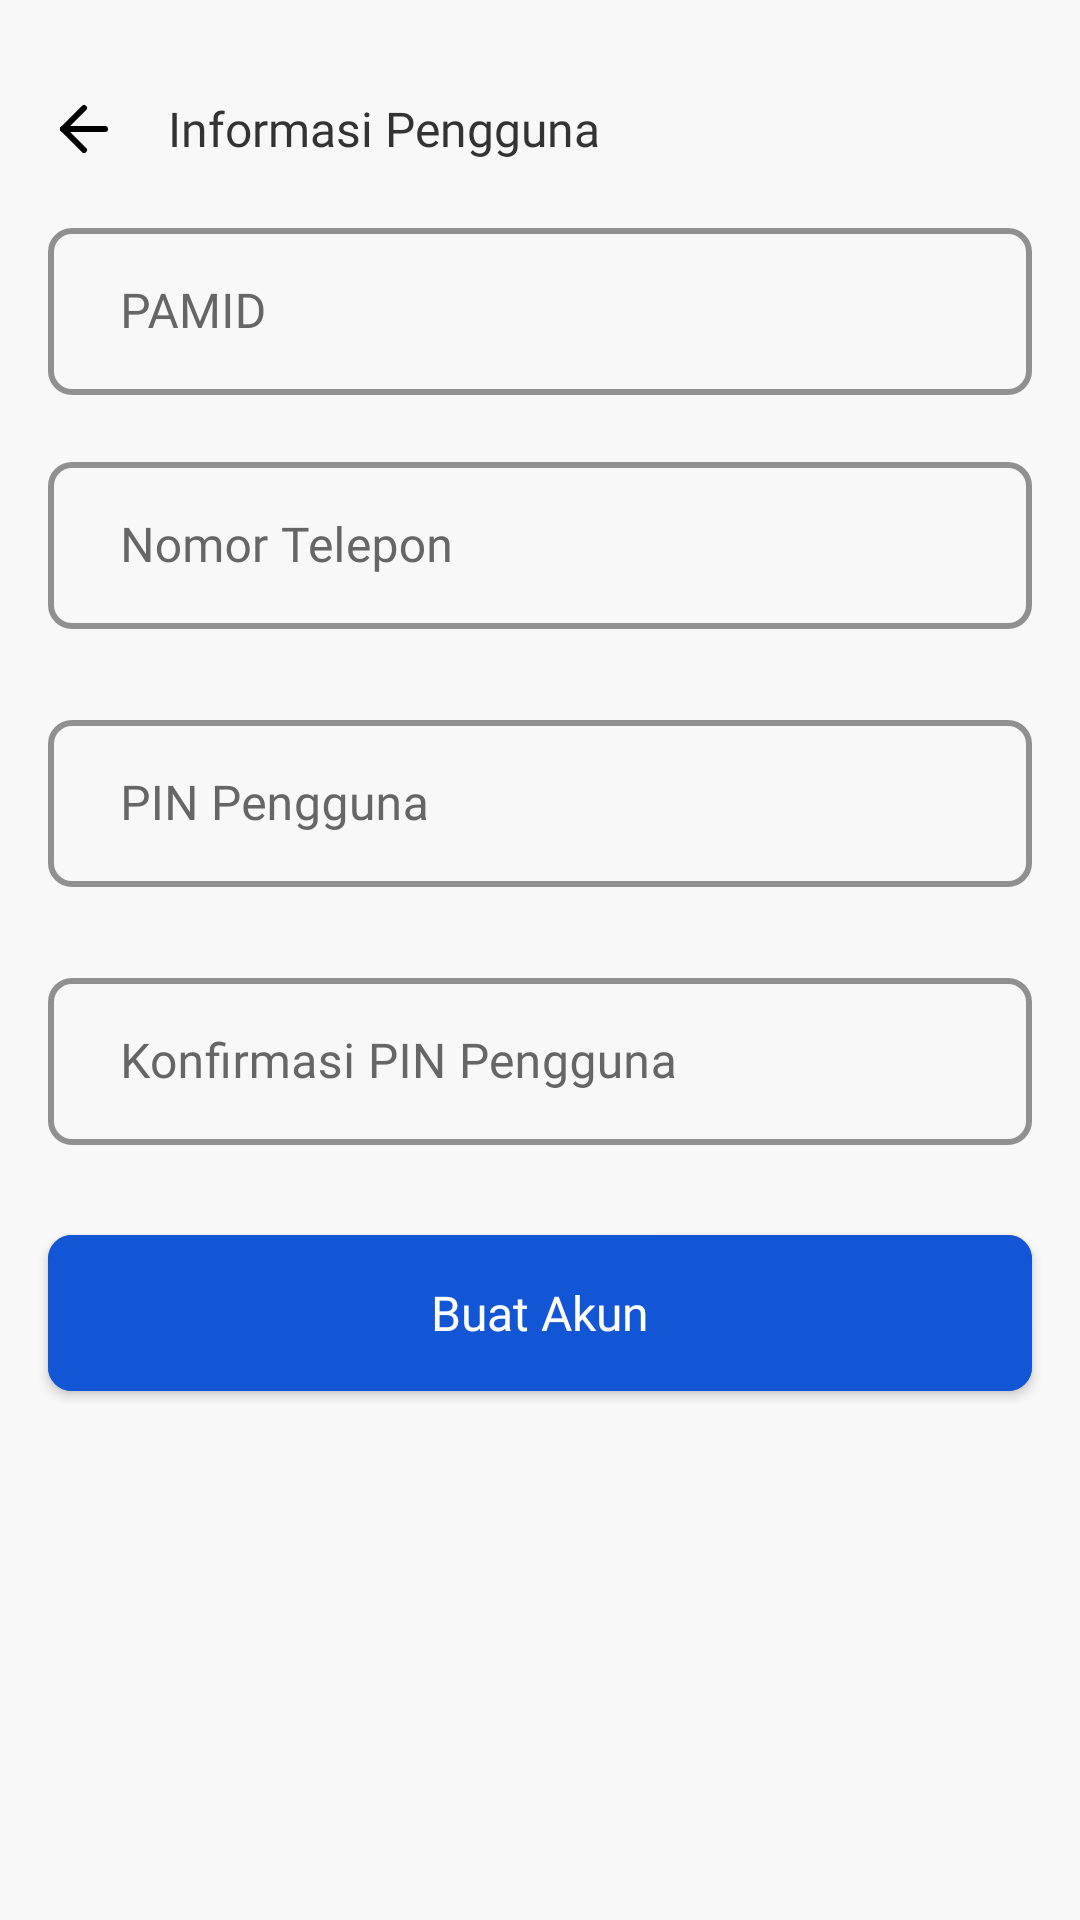

Here is an Android app screen rendered from its layout file. Give the layout XML and the strings, colors and styles it references.
<!-- AndroidManifest.xml: application theme Theme.PamsimasApps -->
<!-- res/layout/fragment_register_two.xml -->
<?xml version="1.0" encoding="utf-8"?>
<androidx.constraintlayout.widget.ConstraintLayout xmlns:android="http://schemas.android.com/apk/res/android"
    xmlns:app="http://schemas.android.com/apk/res-auto"
    xmlns:tools="http://schemas.android.com/tools"
    android:layout_width="match_parent"
    android:layout_height="match_parent"
    android:background="@color/colorBackground"
    tools:context=".ui.login.register.RegisterTwoFragment">

    <ImageView
        android:id="@+id/ic_back"
        android:layout_width="wrap_content"
        android:layout_height="wrap_content"
        android:layout_marginStart="16dp"
        android:src="@drawable/ic_back"
        app:layout_constraintBottom_toBottomOf="@+id/textView20"
        app:layout_constraintStart_toStartOf="parent"
        app:layout_constraintTop_toTopOf="@+id/textView20" />

    <TextView
        android:id="@+id/textView20"
        style="@style/TextTitle"
        android:layout_marginStart="16dp"
        android:layout_marginTop="32dp"
        android:text="Informasi Pengguna"
        app:layout_constraintStart_toEndOf="@+id/ic_back"
        app:layout_constraintTop_toTopOf="parent" />

    <com.google.android.material.textfield.TextInputLayout
        android:id="@+id/text_input_first"
        style="@style/Widget.MaterialComponents.TextInputLayout.OutlinedBox"
        android:layout_width="match_parent"
        android:layout_height="wrap_content"
        android:layout_marginStart="16dp"
        android:layout_marginEnd="16dp"
        android:layout_marginTop="16dp"
        android:focusableInTouchMode="true"
        android:hint="@string/pamid"
        android:textColorHint="@color/abu"
        app:boxCornerRadiusBottomEnd="8dp"
        app:boxCornerRadiusBottomStart="8dp"
        app:boxCornerRadiusTopEnd="8dp"
        app:boxCornerRadiusTopStart="8dp"
        app:boxStrokeColor="@color/border"
        app:boxStrokeWidth="2dp"
        app:hintTextColor="@color/abu"
        app:hintTextAppearance="@style/hint_text_input"
        app:layout_constraintStart_toStartOf="parent"
        app:layout_constraintTop_toBottomOf="@+id/textView20">

        <com.google.android.material.textfield.TextInputEditText
            android:id="@+id/et_pamid"
            android:layout_width="match_parent"
            android:layout_height="wrap_content"
            android:fontFamily="@font/poppins"
            android:inputType="number"
            android:maxLength="25"
            android:paddingHorizontal="24dp"
            android:textColor="@color/abu"
            android:textColorHint="@color/abu"
            android:textSize="16sp"/>

    </com.google.android.material.textfield.TextInputLayout>

    <com.google.android.material.textfield.TextInputLayout
        android:id="@+id/text_input_sec"
        style="@style/Widget.MaterialComponents.TextInputLayout.OutlinedBox"
        android:layout_width="match_parent"
        android:layout_height="wrap_content"
        android:layout_marginStart="16dp"
        android:layout_marginEnd="16dp"
        android:layout_marginTop="16dp"
        android:focusableInTouchMode="true"
        android:hint="@string/nomor_telepon"
        android:textColorHint="@color/abu"
        app:boxCornerRadiusBottomEnd="8dp"
        app:boxCornerRadiusBottomStart="8dp"
        app:boxCornerRadiusTopEnd="8dp"
        app:boxCornerRadiusTopStart="8dp"
        app:boxStrokeColor="@color/border"
        app:boxStrokeWidth="2dp"
        app:hintTextColor="@color/abu"
        app:hintTextAppearance="@style/hint_text_input"
        app:layout_constraintStart_toStartOf="parent"
        app:layout_constraintTop_toBottomOf="@+id/text_input_first">

        <com.google.android.material.textfield.TextInputEditText
            android:id="@+id/et_notelp"
            android:layout_width="match_parent"
            android:layout_height="wrap_content"
            android:fontFamily="@font/poppins"
            android:inputType="number"
            android:maxLength="15"
            android:paddingHorizontal="24dp"
            android:textColor="@color/abu"
            android:textColorHint="@color/abu"
            android:textSize="16sp"/>

    </com.google.android.material.textfield.TextInputLayout>

    <com.google.android.material.textfield.TextInputLayout
        android:id="@+id/text_input_third"
        style="@style/Widget.MaterialComponents.TextInputLayout.OutlinedBox"
        android:layout_width="match_parent"
        android:layout_height="wrap_content"
        android:layout_marginStart="16dp"
        android:layout_marginEnd="16dp"
        android:layout_marginTop="24dp"
        android:focusableInTouchMode="true"
        android:hint="@string/pin_pengguna"
        android:textColorHint="@color/abu"
        app:boxCornerRadiusBottomEnd="8dp"
        app:boxCornerRadiusBottomStart="8dp"
        app:boxCornerRadiusTopEnd="8dp"
        app:boxCornerRadiusTopStart="8dp"
        app:boxStrokeColor="@color/border"
        app:boxStrokeWidth="2dp"
        app:hintTextColor="@color/abu"
        app:hintTextAppearance="@style/hint_text_input"
        app:layout_constraintStart_toStartOf="parent"
        app:layout_constraintTop_toBottomOf="@+id/text_input_sec">

        <com.google.android.material.textfield.TextInputEditText
            android:id="@+id/et_pin"
            android:layout_width="match_parent"
            android:layout_height="wrap_content"
            android:fontFamily="@font/poppins"
            android:inputType="number"
            android:maxLength="4"
            android:paddingHorizontal="24dp"
            android:textColor="@color/abu"
            android:textColorHint="@color/abu"
            android:textSize="16sp"/>

    </com.google.android.material.textfield.TextInputLayout>

    <com.google.android.material.textfield.TextInputLayout
        android:id="@+id/text_input_four"
        style="@style/Widget.MaterialComponents.TextInputLayout.OutlinedBox"
        android:layout_width="match_parent"
        android:layout_height="wrap_content"
        android:layout_marginStart="16dp"
        android:layout_marginEnd="16dp"
        android:layout_marginTop="24dp"
        android:focusableInTouchMode="true"
        android:hint="@string/confirm_pin_pengguna"
        android:textColorHint="@color/abu"
        app:boxCornerRadiusBottomEnd="8dp"
        app:boxCornerRadiusBottomStart="8dp"
        app:boxCornerRadiusTopEnd="8dp"
        app:boxCornerRadiusTopStart="8dp"
        app:boxStrokeColor="@color/border"
        app:boxStrokeWidth="2dp"
        app:hintTextColor="@color/abu"
        app:hintTextAppearance="@style/hint_text_input"
        app:layout_constraintStart_toStartOf="parent"
        app:layout_constraintTop_toBottomOf="@+id/text_input_third">

        <com.google.android.material.textfield.TextInputEditText
            android:id="@+id/et_confirm_pin"
            android:layout_width="match_parent"
            android:layout_height="wrap_content"
            android:fontFamily="@font/poppins"
            android:inputType="number"
            android:maxLength="4"
            android:paddingHorizontal="24dp"
            android:textColor="@color/abu"
            android:textColorHint="@color/abu"
            android:textSize="16sp"/>

    </com.google.android.material.textfield.TextInputLayout>

    <com.google.android.material.button.MaterialButton
        android:id="@+id/btn_register"
        style="@style/ButtonStyle"
        android:layout_marginTop="24dp"
        app:cornerRadius="8dp"
        android:text="@string/buat_akun"
        app:layout_constraintEnd_toEndOf="parent"
        app:layout_constraintStart_toStartOf="parent"
        app:layout_constraintTop_toBottomOf="@+id/text_input_four" />

</androidx.constraintlayout.widget.ConstraintLayout>
<!-- resources referenced by this layout -->
<resources>
  <color name="abu">#666666</color>
  <color name="border">#EBEBEB</color>
  <color name="colorBackground">#F8F8F8</color>
  <!-- drawable ic_back (drawable) -->
  <vector xmlns:android="http://schemas.android.com/apk/res/android"
      android:width="24dp"
      android:height="24dp"
      android:viewportWidth="24"
      android:viewportHeight="24">
    <path
        android:pathData="M19,12H5"
        android:strokeLineJoin="round"
        android:strokeWidth="2"
        android:fillColor="#00000000"
        android:strokeColor="#000000"
        android:strokeLineCap="round"/>
    <path
        android:pathData="M12,19L5,12L12,5"
        android:strokeLineJoin="round"
        android:strokeWidth="2"
        android:fillColor="#00000000"
        android:strokeColor="#000000"
        android:strokeLineCap="round"/>
  </vector>
  <string name="buat_akun">Buat Akun</string>
  <string name="confirm_pin_pengguna">Konfirmasi PIN Pengguna</string>
  <string name="nomor_telepon">Nomor Telepon</string>
  <string name="pamid">PAMID</string>
  <string name="pin_pengguna">PIN Pengguna</string>
  <style name="ButtonStyle">
          <item name="android:layout_width">match_parent</item>
          <item name="android:layout_height">64dp</item>
          <item name="android:textSize">16sp</item>
          <item name="android:textColor">@color/white</item>
          <item name="android:textAllCaps">false</item>
          <item name="android:fontFamily">@font/poppins_medium</item>
          <item name="android:backgroundTint">@color/color_states_materialbutton</item>
          <item name="android:layout_marginStart">16dp</item>
          <item name="android:layout_marginEnd">16dp</item>
          <item name="android:letterSpacing">0</item>
      </style>
  <style name="TextTitle">
          <item name="android:layout_width">wrap_content</item>
          <item name="android:layout_height">wrap_content</item>
          <item name="android:textSize">16sp</item>
          <item name="android:textColor">@color/hitam</item>
          <item name="android:fontFamily">@font/poppins_bold</item>
      </style>
  <style name="hint_text_input" parent="TextAppearance.Design.Hint">
          <item name="fontFamily">@font/poppins_medium</item>
          <item name="android:textSize">14sp</item>
      </style>
  <style name="Theme.PamsimasApps" parent="Theme.MaterialComponents.Light.NoActionBar">
          
          <item name="colorPrimary">@color/bluePrimary</item>
          <item name="colorPrimaryVariant">@color/bluePrimary</item>
          <item name="colorOnPrimary">@color/white</item>
          
          <item name="colorSecondary">@color/teal_200</item>
          <item name="colorSecondaryVariant">@color/teal_700</item>
          <item name="colorOnSecondary">@color/black</item>
          
          <item name="android:statusBarColor" tools:targetApi="l">?attr/colorPrimaryVariant</item>
          <item name="android:forceDarkAllowed" tools:targetApi="q">false</item>
          
      </style>
  <color name="white">#FFFFFFFF</color>
  <color name="hitam">#333333</color>
  <color name="bluePrimary">#1255D5</color>
  <color name="teal_200">#FF03DAC5</color>
  <color name="teal_700">#FF018786</color>
  <color name="black">#FF000000</color>
</resources>
